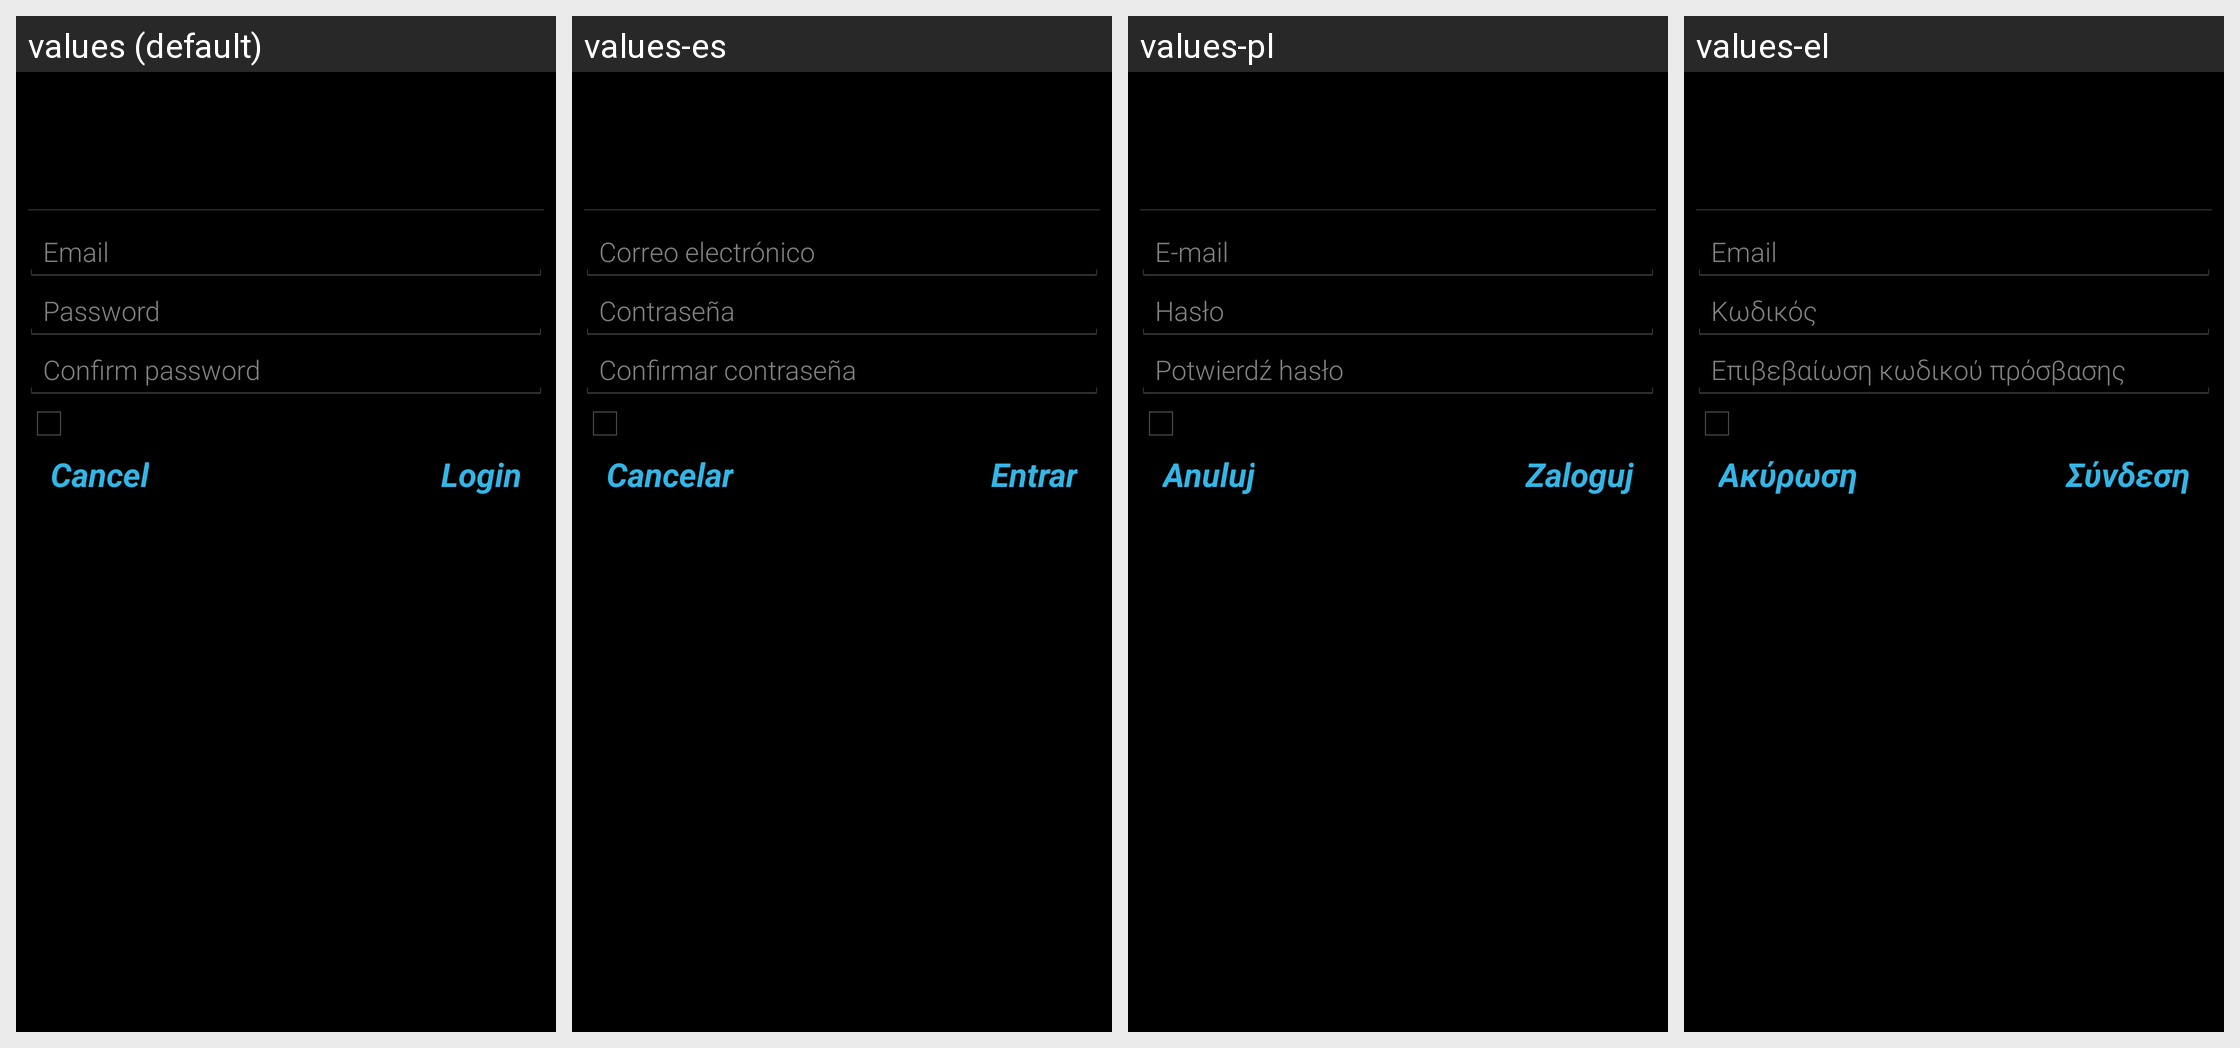

The Android screen above is rendered under several locales of the same app. Produce the string resources it draws, with the default and per-locale values.
Android screen res/layout/cmaccount_auth.xml rendered under 4 locales, left to right: values (default), values-es, values-pl, values-el. Device: Nexus 5 (rendered at 1080×1920; each locale shown at half size, 540×960, under a caption strip naming it); theme Theme.CMAccount.
Other locales in the repository, not shown: values-af, values-ar, values-ast, values-az, values-bn, values-ca, values-cs, values-da, values-de, values-en-rAU, values-en-rIN, values-eo-rUY, values-es-rUS, values-es-rXA, values-et, values-eu, values-fa, values-fi, values-fr, values-fr-rCA, values-fy-rNL, values-hr, values-hu, values-in, values-it, values-iw, values-ja, values-ko, values-ku, values-lb, values-lt, values-lv, values-ms, values-nb, values-nl, values-pt-rBR, values-pt-rPT, values-ro, values-ru, values-si, values-sk, values-sl, values-sr, values-sv, values-th, values-tl, values-tr, values-uk, values-vi, values-zh-rCN, values-zh-rHK, values-zh-rTW.
Strings drawn on this screen, with the default value and each locale's value (text and hints the layout hard-codes, and strings that could not be matched under every locale, appear in the picture but are not listed):

cmaccount_setup_password_label
  values: Password
  values-es: Contraseña
  values-pl: Hasło
  values-el: Κωδικός

cmaccount_setup_confirm_password_label
  values: Confirm password
  values-es: Confirmar contraseña
  values-pl: Potwierdź hasło
  values-el: Επιβεβαίωση κωδικού πρόσβασης

cancel
  values: Cancel
  values-es: Cancelar
  values-pl: Anuluj
  values-el: Ακύρωση

login
  values: Login
  values-es: Entrar
  values-pl: Zaloguj
  values-el: Σύνδεση
